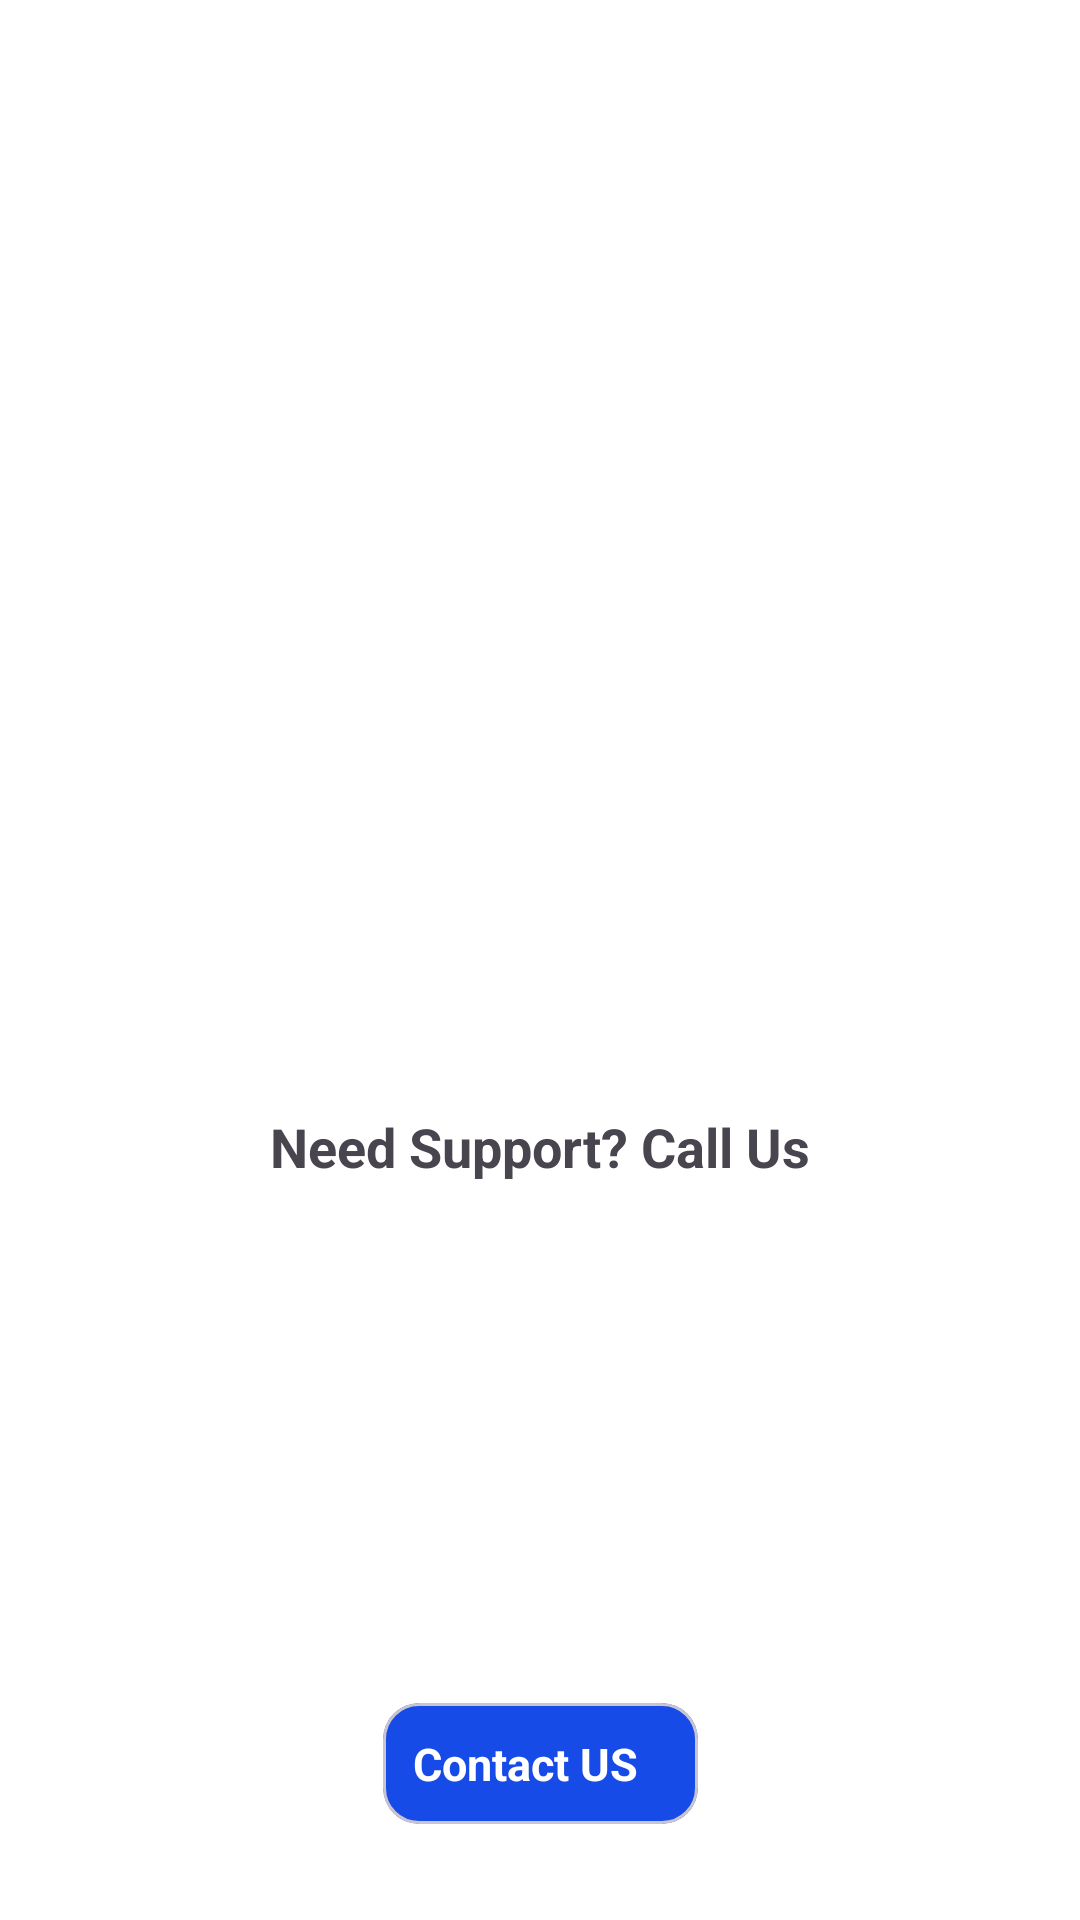

Layout XML and referenced resources for this Android screen:
<!-- AndroidManifest.xml: application theme Theme.ITE_App -->
<!-- res/layout/contact_fragment.xml -->
<?xml version="1.0" encoding="utf-8"?>
<androidx.constraintlayout.widget.ConstraintLayout xmlns:android="http://schemas.android.com/apk/res/android"
    xmlns:app="http://schemas.android.com/apk/res-auto"
    xmlns:tools="http://schemas.android.com/tools"
    android:layout_width="match_parent"
    android:layout_height="match_parent"
    android:background="@color/white">

    <ImageView
        android:id="@+id/img"
        android:layout_width="100dp"
        android:layout_height="100dp"
        android:layout_gravity="center"
        android:src="@drawable/ic_contact"
        app:layout_constraintBottom_toBottomOf="parent"
        app:layout_constraintEnd_toEndOf="parent"
        app:layout_constraintStart_toStartOf="parent"
        app:layout_constraintTop_toTopOf="parent" />

    <TextView
        android:id="@+id/label"
        android:layout_width="wrap_content"
        android:layout_height="wrap_content"
        android:layout_gravity="center"
        android:text="Need Support? Call Us"
        android:textStyle="bold"
        android:textAlignment="center"
        android:textSize="18sp"
        app:layout_constraintEnd_toEndOf="parent"
        app:layout_constraintStart_toStartOf="parent"
        app:layout_constraintTop_toBottomOf="@+id/img" />


     <com.google.android.material.card.MaterialCardView
         android:layout_width="wrap_content"
         android:layout_height="0dp"
         app:layout_constraintBottom_toBottomOf="parent"
         app:layout_constraintEnd_toEndOf="parent"
         app:layout_constraintStart_toStartOf="parent"
         android:backgroundTint="@color/blue_primary"
         android:layout_marginBottom="32dp"
         >
         <LinearLayout
             android:layout_width="match_parent"
             android:layout_height="match_parent"
             android:orientation="horizontal"
             android:gravity="center_vertical"
             android:layout_margin="10dp"
             >
             <TextView
                 android:layout_width="wrap_content"
                 android:layout_height="wrap_content"
                 android:text="Contact US"
                 android:textSize="15sp"
                 android:textColor="@color/white"
                 android:textStyle="bold"
                 android:layout_marginEnd="10dp"
                 />
             <ImageView
                 android:layout_width="wrap_content"
                 android:layout_height="wrap_content"
                 android:src="@drawable/ic_forward_ios"
                 app:tint="@color/white" />
         </LinearLayout>
     </com.google.android.material.card.MaterialCardView>
</androidx.constraintlayout.widget.ConstraintLayout>
<!-- resources referenced by this layout -->
<resources>
  <color name="blue_primary">#174BE7</color>
  <color name="white">#FFFFFFFF</color>
  <style name="Theme.ITE_App" parent="Base.Theme.ITE_App" />
  <style name="Base.Theme.ITE_App" parent="Theme.Material3.DayNight.NoActionBar">
          
          
      </style>
</resources>
